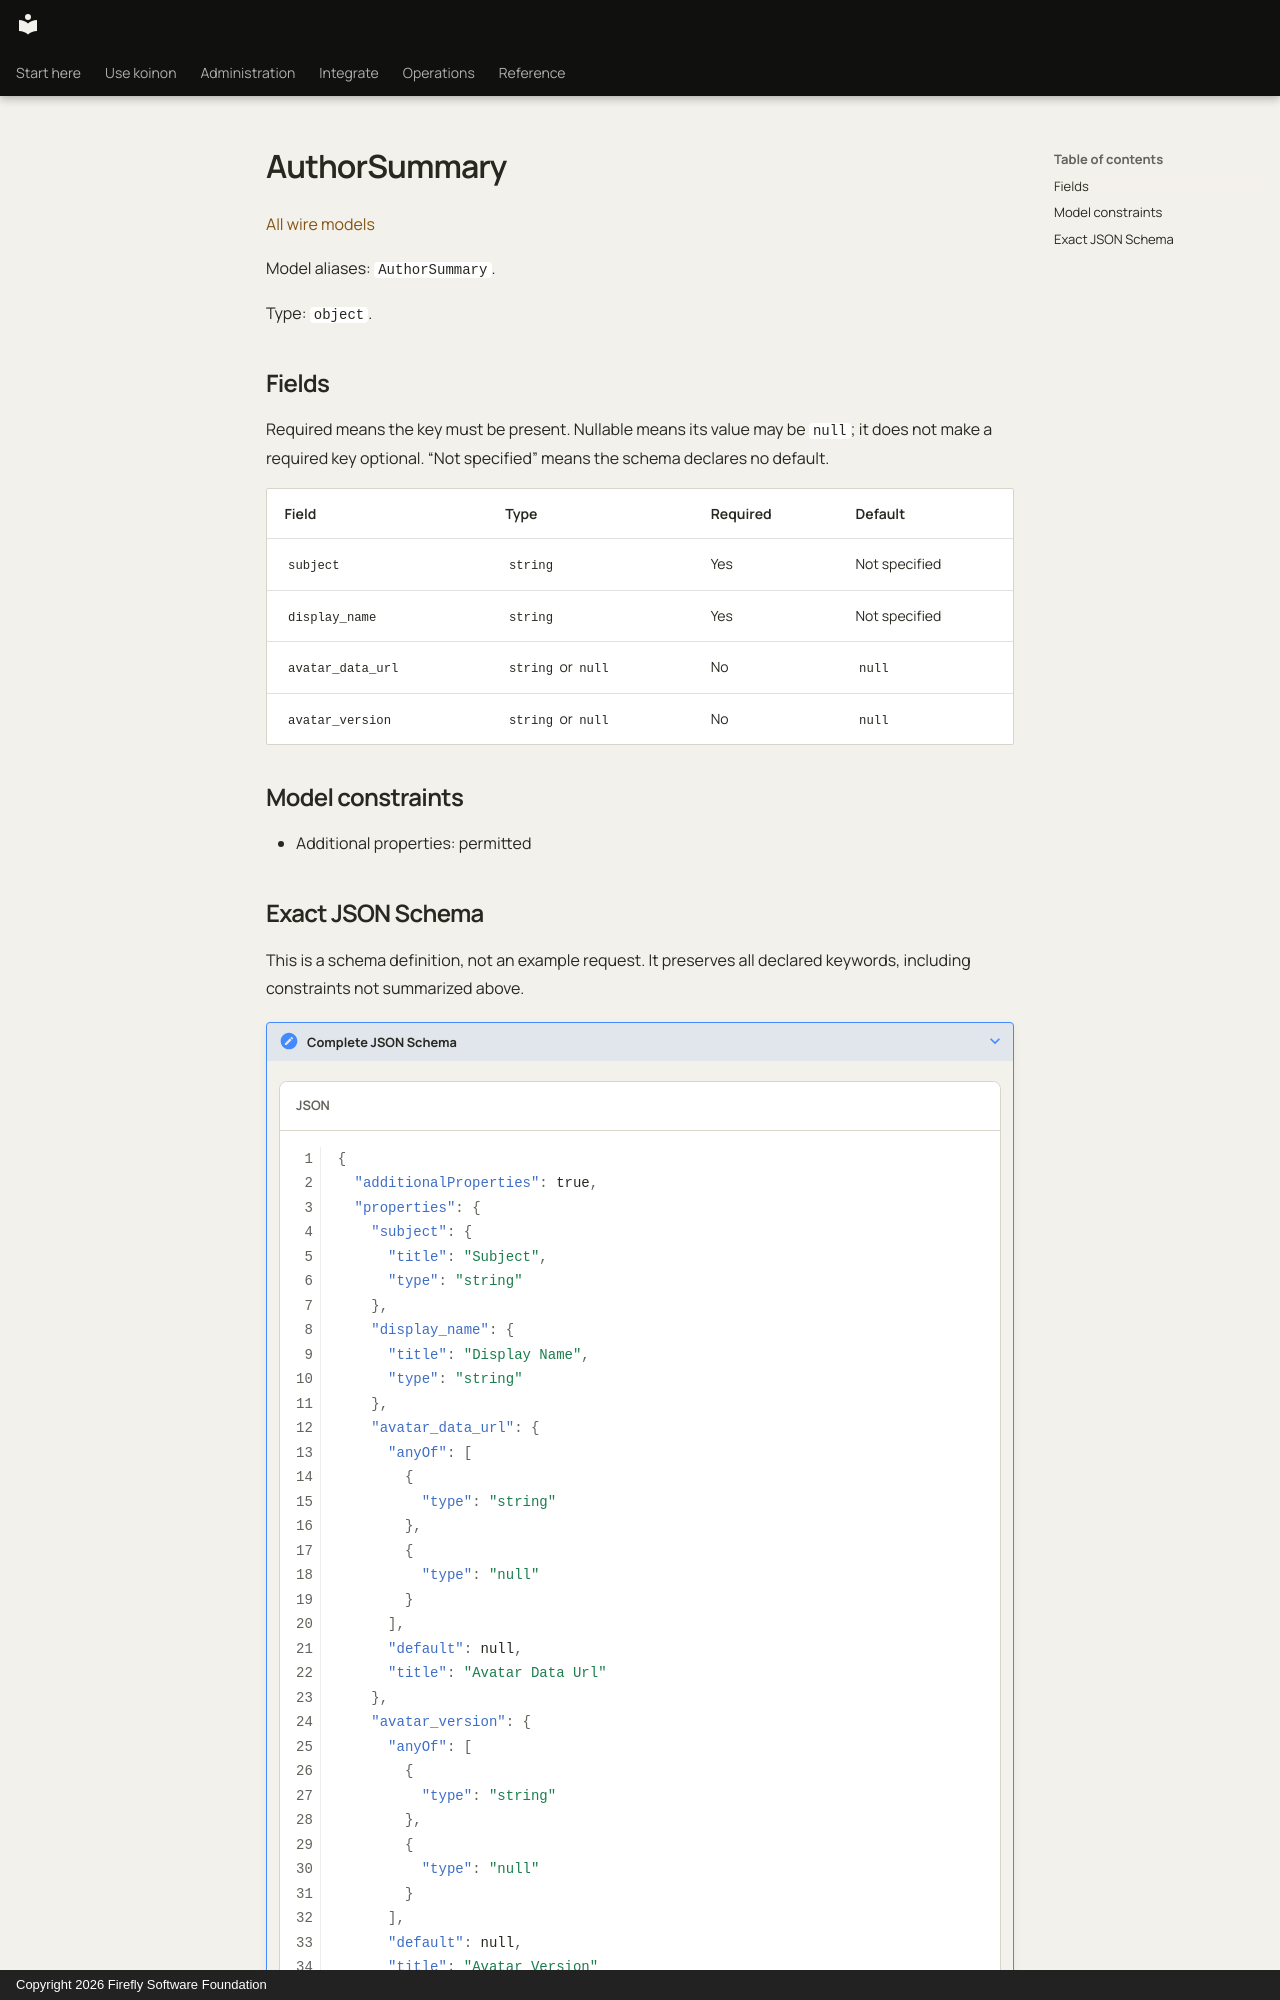

repository: fireflyframework/firefly-koinon · page: reference/models/authorsummary/index.html · generator: mkdocs · copyright: Copyright 2026 Firefly Software Foundation

<!-- Copyright 2026 Firefly Software Foundation -->
<!-- SPDX-License-Identifier: Apache-2.0 -->

# AuthorSummary

[All wire models](index.md)

Model aliases: `AuthorSummary`.

Type: `object`.

## Fields

Required means the key must be present. Nullable means its value may be `null`; it does not make a required key optional. “Not specified” means the schema declares no default.

| Field | Type | Required | Default |
| --- | --- | --- | --- |
| `subject` | `string` | Yes | Not specified |
| `display_name` | `string` | Yes | Not specified |
| `avatar_data_url` | `string` or `null` | No | `null` |
| `avatar_version` | `string` or `null` | No | `null` |

## Model constraints

- Additional properties: permitted
